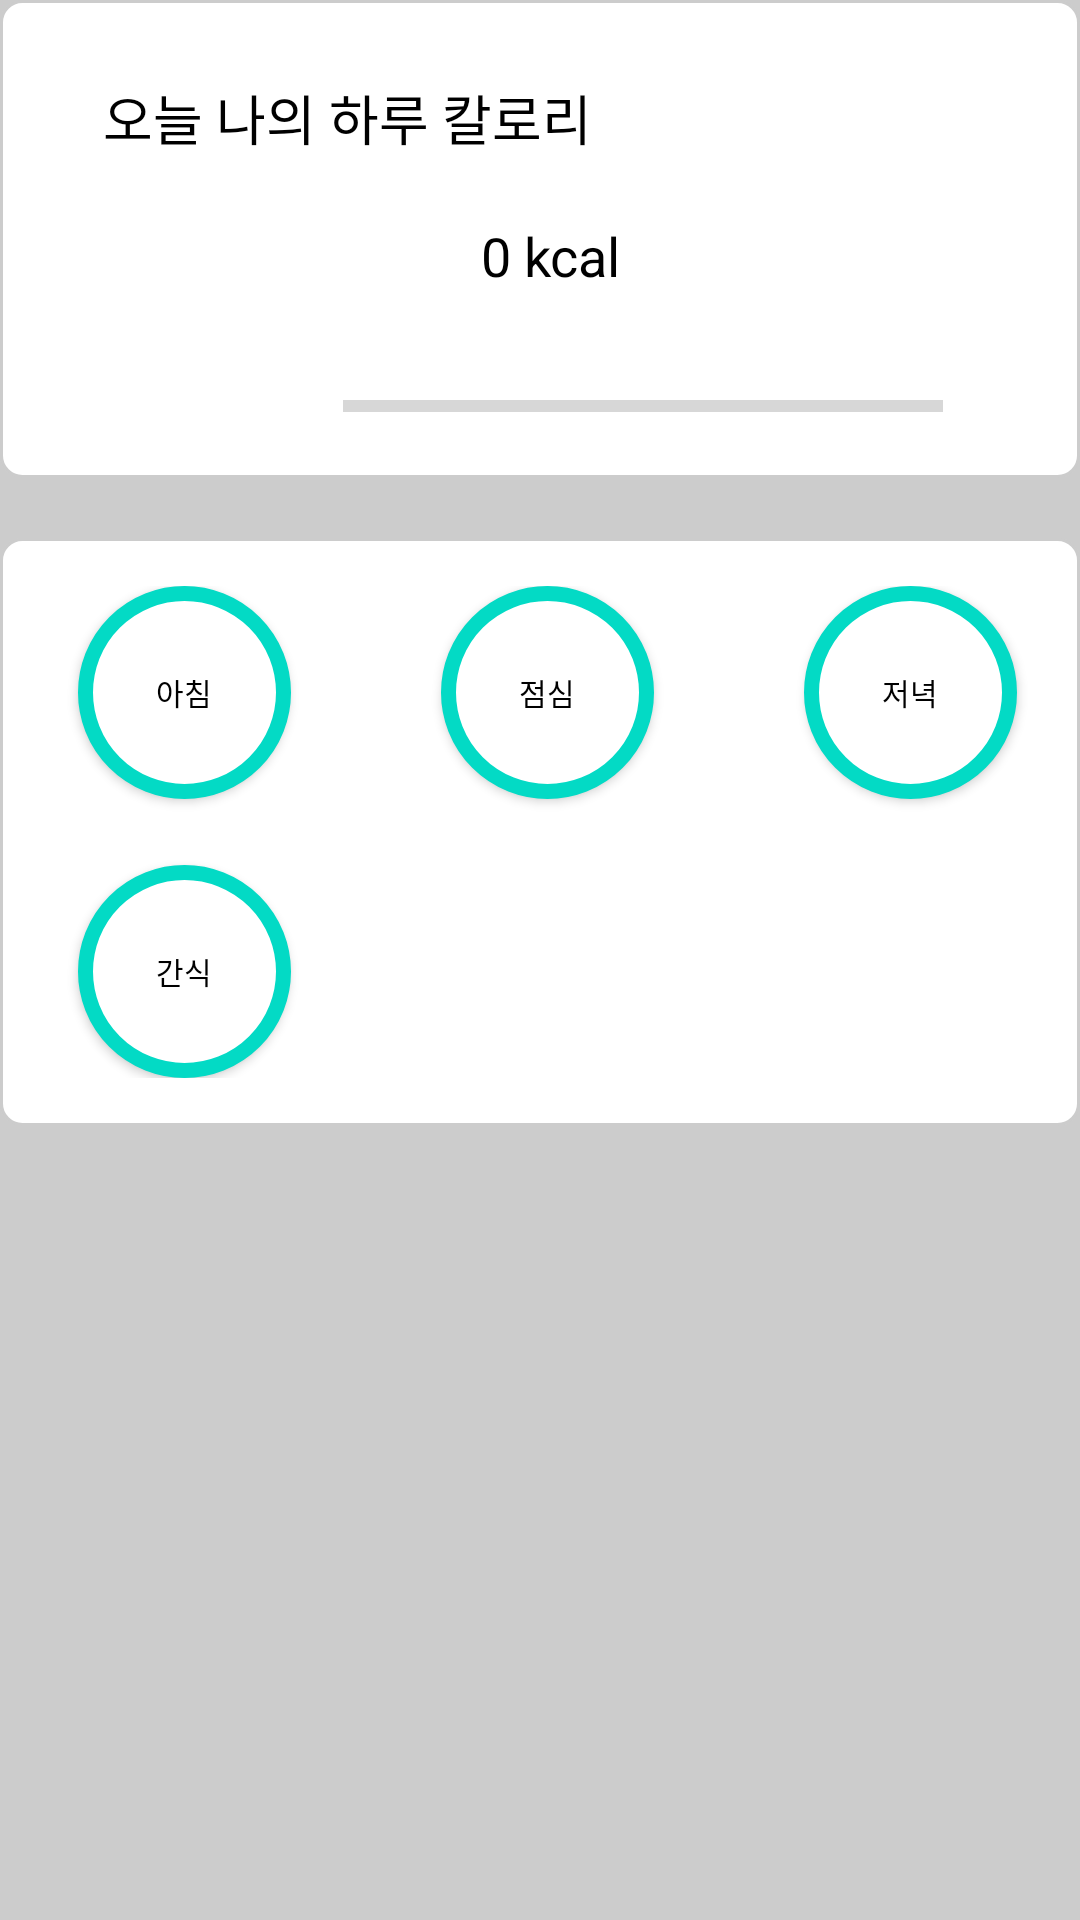

Android layout source for this screen:
<!-- AndroidManifest.xml: application theme AppTheme -->
<!-- res/layout/activity_food_input.xml -->
<?xml version="1.0" encoding="utf-8"?>
<RelativeLayout xmlns:android="http://schemas.android.com/apk/res/android"
    xmlns:app="http://schemas.android.com/apk/res-auto"
    xmlns:tools="http://schemas.android.com/tools"
    android:layout_width="match_parent"
    android:layout_height="match_parent"
    android:orientation="vertical"
    android:background="#CCCCCC"
    tools:context=".FoodInput">


    <RelativeLayout
        android:id="@+id/re1"
        android:layout_width="match_parent"
        android:layout_height="wrap_content"
        android:background="@drawable/boarder_layout"
        android:gravity="center"
        android:paddingLeft="@dimen/activity_horizontal_margin"
        android:paddingTop="@dimen/activity_vertical_margin"
        android:paddingRight="@dimen/activity_horizontal_margin"
        android:paddingBottom="@dimen/activity_vertical_margin">

        <TextView
            android:layout_width="175dp"
            android:layout_height="wrap_content"
            android:layout_alignParentStart="true"
            android:layout_marginStart="10dp"
            android:layout_marginLeft="10dp"
            android:layout_marginTop="10dp"
            android:text="오늘 나의 하루 칼로리"
            android:textColor="#ff000000"
            android:textSize="18dp" />

        <TextView
            android:id="@+id/eat_kcal"
            android:layout_width="175dp"
            android:layout_height="wrap_content"
            android:layout_alignParentStart="true"
            android:layout_alignParentTop="true"
            android:layout_marginStart="136dp"
            android:layout_marginLeft="36dp"
            android:layout_marginTop="57dp"
            android:layout_toRightOf="@+id/progressBar2"
            android:text="0 kcal"
            android:textColor="#ff000000"
            android:textSize="18dp" />

        <ProgressBar
            android:id="@+id/progressBar2"
            style="?android:attr/progressBarStyleHorizontal"
            android:layout_width="200dp"
            android:layout_height="wrap_content"
            android:layout_below="@+id/eat_kcal"
            android:layout_alignParentStart="true"
            android:layout_marginStart="90dp"
            android:layout_marginTop="30dp"
            android:progress="0"
            android:progressTint="@color/teal_200" />


    </RelativeLayout>


    <RelativeLayout
        android:id="@+id/re2"
        android:layout_width="match_parent"
        android:layout_height="wrap_content"
        android:layout_below="@+id/re1"
        android:background="@drawable/boarder_layout"

        android:paddingLeft="@dimen/activity_horizontal_margin"
        android:paddingTop="@dimen/activity_vertical_margin"
        android:paddingRight="@dimen/activity_horizontal_margin"
        android:paddingBottom="@dimen/activity_vertical_margin"
        android:layout_marginTop="20dp">

        <Button
            android:id="@+id/morning_btn"
            android:layout_width="71dp"
            android:layout_height="71dp"
            android:layout_alignParentStart="true"
            android:layout_marginStart="10dp"
            android:layout_marginLeft="22dp"
            android:background="@drawable/oval"
            android:text="아침"
            android:textColor="#ff000000"
            android:textSize="10dp" />

        <Button
            android:id="@+id/launch_btn"
            android:layout_width="71dp"
            android:layout_height="71dp"
            android:layout_marginStart="50dp"
            android:layout_marginLeft="22dp"
            android:background="@drawable/oval"
            android:layout_toRightOf="@+id/morning_btn"
            android:text="점심"
            android:textColor="#ff000000"
            android:textSize="10dp" />


        <Button
            android:id="@+id/dinner_btn"
            android:layout_width="71dp"
            android:layout_height="71dp"
            android:layout_marginStart="50dp"
            android:layout_marginLeft="22dp"
            android:background="@drawable/oval"
            android:layout_toRightOf="@+id/launch_btn"
            android:text="저녁"
            android:textColor="#ff000000"
            android:textSize="10dp" />

        <Button
            android:id="@+id/dessert_btn"
            android:layout_width="71dp"
            android:layout_height="71dp"
            android:layout_below="@+id/morning_btn"
            android:layout_alignParentStart="true"
            android:layout_marginStart="10dp"
            android:layout_marginLeft="22dp"
            android:layout_marginTop="22dp"
            android:background="@drawable/oval"
            android:gravity="center"
            android:text="간식"
            android:textColor="#ff000000"
            android:textSize="10dp" />


    </RelativeLayout>


</RelativeLayout>
<!-- resources referenced by this layout -->
<resources>
  <color name="teal_200">#FF03DAC5</color>
  <dimen name="activity_horizontal_margin">16dp</dimen>
  <dimen name="activity_vertical_margin">16dp</dimen>
  <!-- drawable boarder_layout (drawable) -->
  <?xml version="1.0" encoding="utf-8"?>
  <shape
      xmlns:android="http://schemas.android.com/apk/res/android"
      android:shape="rectangle">
      <solid android:color="#ffffff" />
      <stroke android:color="#CCCCCC" android:width="1dp" />
      <corners android:radius="7dp" />
  </shape>
  <!-- drawable oval (drawable) -->
  <?xml version="1.0" encoding="utf-8"?>
  <shape
      xmlns:android="http://schemas.android.com/apk/res/android"
      android:shape="oval">
      <stroke
          android:color="#FF03DAC5"
          android:width="5dp"/>
      <solid
          android:color="#ffffff" />
      <size
          android:height="200dp"
          android:width="200dp" />
  
  
  </shape>
  <style name="AppTheme" parent="Theme.MaterialComponents.Light.NoActionBar">
          
          <item name="colorPrimary">@color/white</item>
          <item name="colorPrimaryVariant">@color/purple_700</item>
          <item name="colorOnPrimary">@color/teal_200</item>
          
          <item name="colorSecondary">@color/purple_500</item>
          <item name="colorSecondaryVariant">@color/teal_700</item>
          <item name="colorOnSecondary">@color/black</item>
          
          <item name="android:statusBarColor" tools:targetApi="l">?attr/colorPrimaryVariant</item>
          
      </style>
  <color name="white">#FFFFFFFF</color>
  <color name="purple_700">#FF3700B3</color>
  <color name="purple_500">#FF6200EE</color>
  <color name="teal_700">#FF018786</color>
  <color name="black">#FF000000</color>
</resources>
